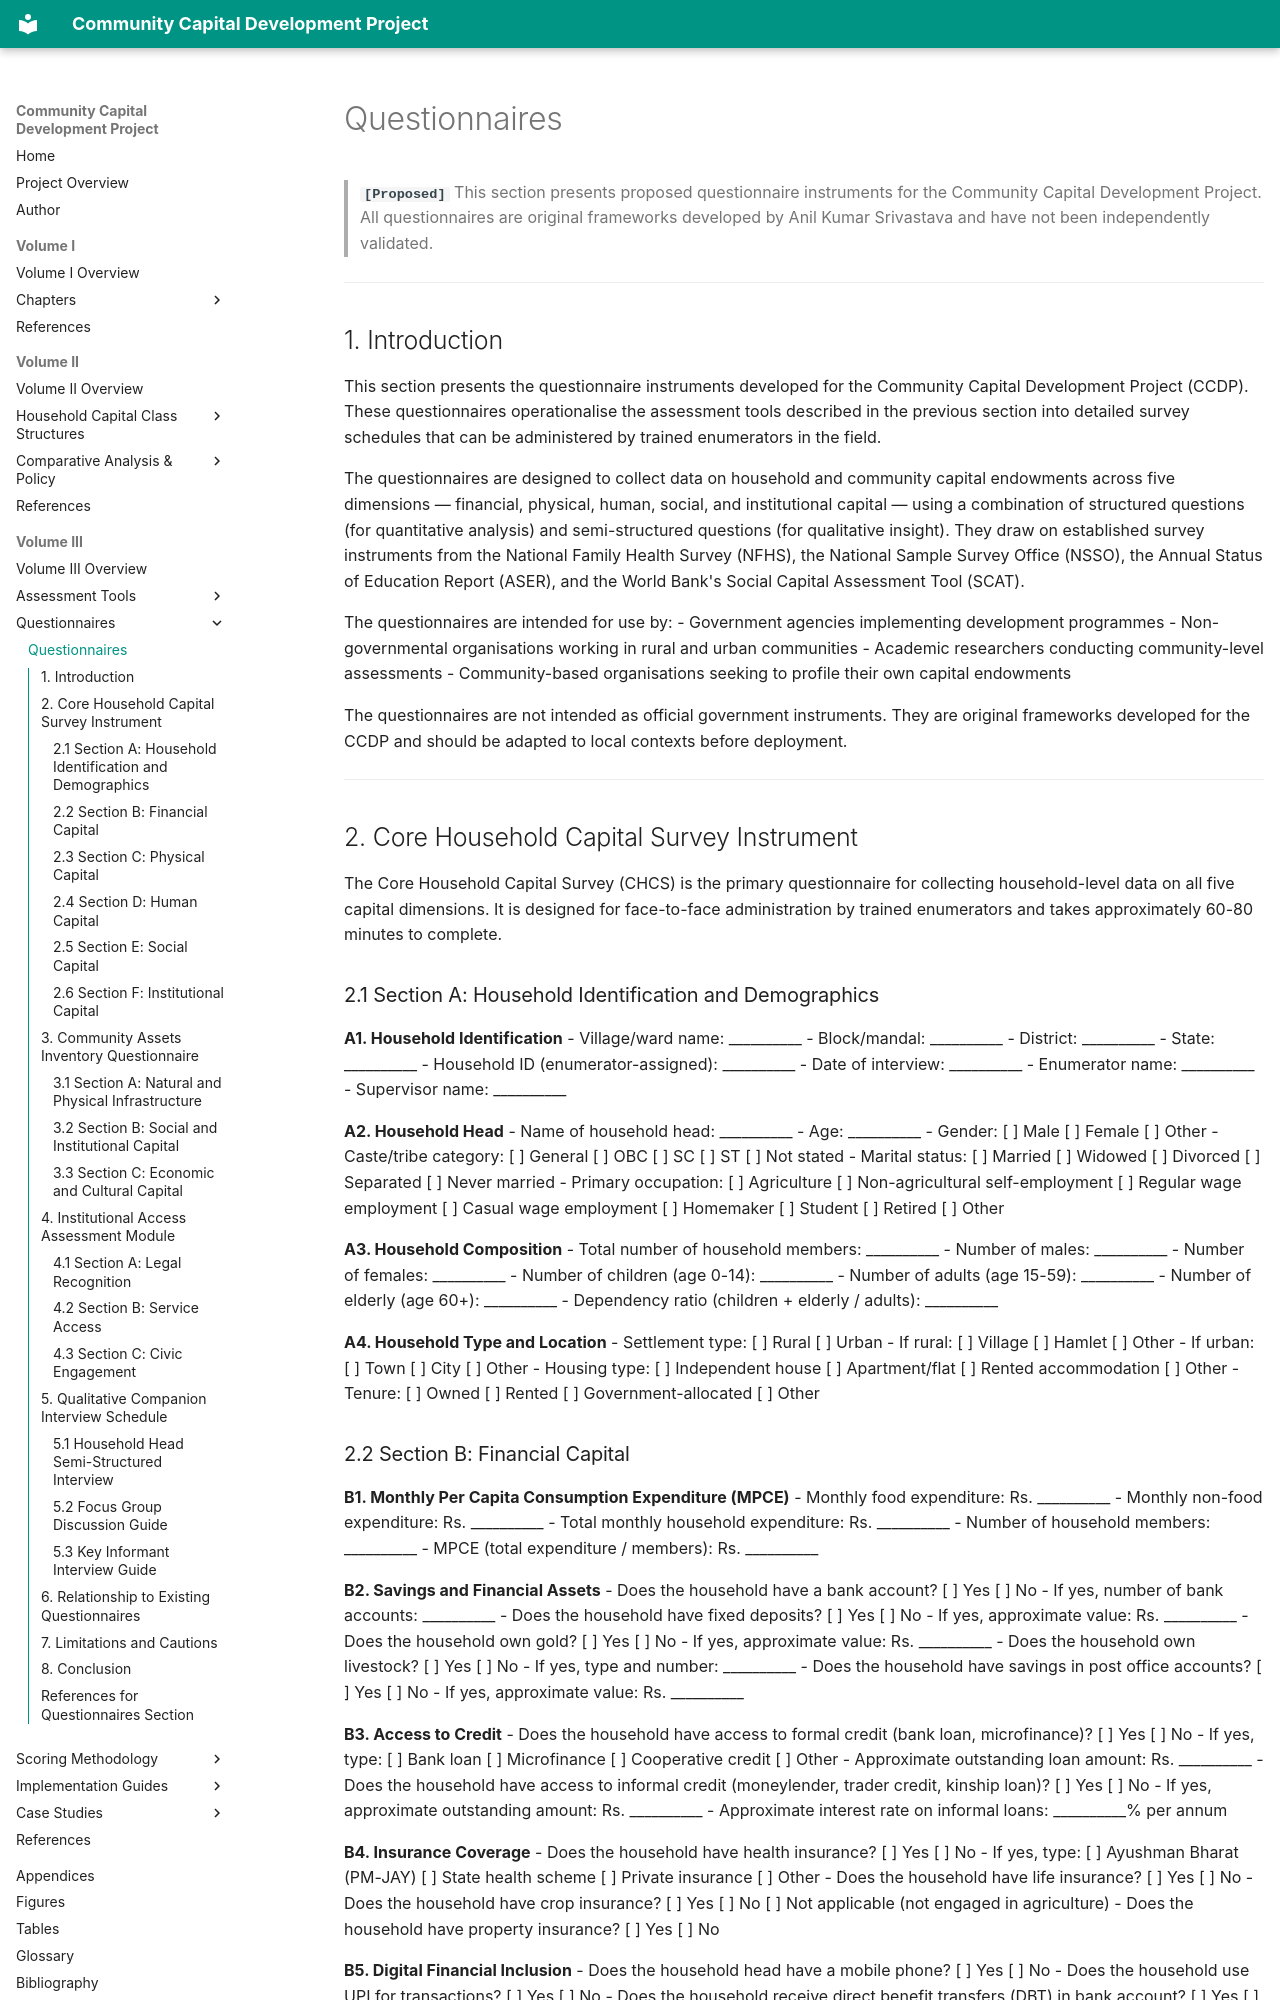

repository: coolmotu-coder/community-capital-development · page: volume-03/questionnaires/overview/index.html · generator: mkdocs

---
description: "Questionnaires for the Community Capital Development Project."
---

# Questionnaires

> **`[Proposed]`** This section presents proposed questionnaire instruments for the Community Capital Development Project. All questionnaires are original frameworks developed by Anil Kumar Srivastava and have not been independently validated.

---

## 1. Introduction

This section presents the questionnaire instruments developed for the Community Capital Development Project (CCDP). These questionnaires operationalise the assessment tools described in the previous section into detailed survey schedules that can be administered by trained enumerators in the field.

The questionnaires are designed to collect data on household and community capital endowments across five dimensions — financial, physical, human, social, and institutional capital — using a combination of structured questions (for quantitative analysis) and semi-structured questions (for qualitative insight). They draw on established survey instruments from the National Family Health Survey (NFHS), the National Sample Survey Office (NSSO), the Annual Status of Education Report (ASER), and the World Bank's Social Capital Assessment Tool (SCAT).

The questionnaires are intended for use by:
- Government agencies implementing development programmes
- Non-governmental organisations working in rural and urban communities
- Academic researchers conducting community-level assessments
- Community-based organisations seeking to profile their own capital endowments

The questionnaires are not intended as official government instruments. They are original frameworks developed for the CCDP and should be adapted to local contexts before deployment.

---

## 2. Core Household Capital Survey Instrument

The Core Household Capital Survey (CHCS) is the primary questionnaire for collecting household-level data on all five capital dimensions. It is designed for face-to-face administration by trained enumerators and takes approximately 60-80 minutes to complete.

### 2.1 Section A: Household Identification and Demographics

**A1. Household Identification**
- Village/ward name: __________
- Block/mandal: __________
- District: __________
- State: __________
- Household ID (enumerator-assigned): __________
- Date of interview: __________
- Enumerator name: __________
- Supervisor name: __________

**A2. Household Head**
- Name of household head: __________
- Age: __________
- Gender: [ ] Male [ ] Female [ ] Other
- Caste/tribe category: [ ] General [ ] OBC [ ] SC [ ] ST [ ] Not stated
- Marital status: [ ] Married [ ] Widowed [ ] Divorced [ ] Separated [ ] Never married
- Primary occupation: [ ] Agriculture [ ] Non-agricultural self-employment [ ] Regular wage employment [ ] Casual wage employment [ ] Homemaker [ ] Student [ ] Retired [ ] Other

**A3. Household Composition**
- Total number of household members: __________
- Number of males: __________
- Number of females: __________
- Number of children (age 0-14): __________
- Number of adults (age 15-59): __________
- Number of elderly (age 60+): __________
- Dependency ratio (children + elderly / adults): __________

**A4. Household Type and Location**
- Settlement type: [ ] Rural [ ] Urban
- If rural: [ ] Village [ ] Hamlet [ ] Other
- If urban: [ ] Town [ ] City [ ] Other
- Housing type: [ ] Independent house [ ] Apartment/flat [ ] Rented accommodation [ ] Other
- Tenure: [ ] Owned [ ] Rented [ ] Government-allocated [ ] Other

### 2.2 Section B: Financial Capital

**B1. Monthly Per Capita Consumption Expenditure (MPCE)**
- Monthly food expenditure: Rs. __________
- Monthly non-food expenditure: Rs. __________
- Total monthly household expenditure: Rs. __________
- Number of household members: __________
- MPCE (total expenditure / members): Rs. __________

**B2. Savings and Financial Assets**
- Does the household have a bank account? [ ] Yes [ ] No
- If yes, number of bank accounts: __________
- Does the household have fixed deposits? [ ] Yes [ ] No
- If yes, approximate value: Rs. __________
- Does the household own gold? [ ] Yes [ ] No
- If yes, approximate value: Rs. __________
- Does the household own livestock? [ ] Yes [ ] No
- If yes, type and number: __________
- Does the household have savings in post office accounts? [ ] Yes [ ] No
- If yes, approximate value: Rs. __________

**B3. Access to Credit**
- Does the household have access to formal credit (bank loan, microfinance)? [ ] Yes [ ] No
- If yes, type: [ ] Bank loan [ ] Microfinance [ ] Cooperative credit [ ] Other
- Approximate outstanding loan amount: Rs. __________
- Does the household have access to informal credit (moneylender, trader credit, kinship loan)? [ ] Yes [ ] No
- If yes, approximate outstanding amount: Rs. __________
- Approximate interest rate on informal loans: __________% per annum

**B4. Insurance Coverage**
- Does the household have health insurance? [ ] Yes [ ] No
- If yes, type: [ ] Ayushman Bharat (PM-JAY) [ ] State health scheme [ ] Private insurance [ ] Other
- Does the household have life insurance? [ ] Yes [ ] No
- Does the household have crop insurance? [ ] Yes [ ] No [ ] Not applicable (not engaged in agriculture)
- Does the household have property insurance? [ ] Yes [ ] No

**B5. Digital Financial Inclusion**
- Does the household head have a mobile phone? [ ] Yes [ ] No
- Does the household use UPI for transactions? [ ] Yes [ ] No
- Does the household receive direct benefit transfers (DBT) in bank account? [ ] Yes [ ] No
- If yes, which schemes: [ ] MGNREGA wages [ ] NFSA subsidies [ ] PMJDY benefits [ ] Other: __________
